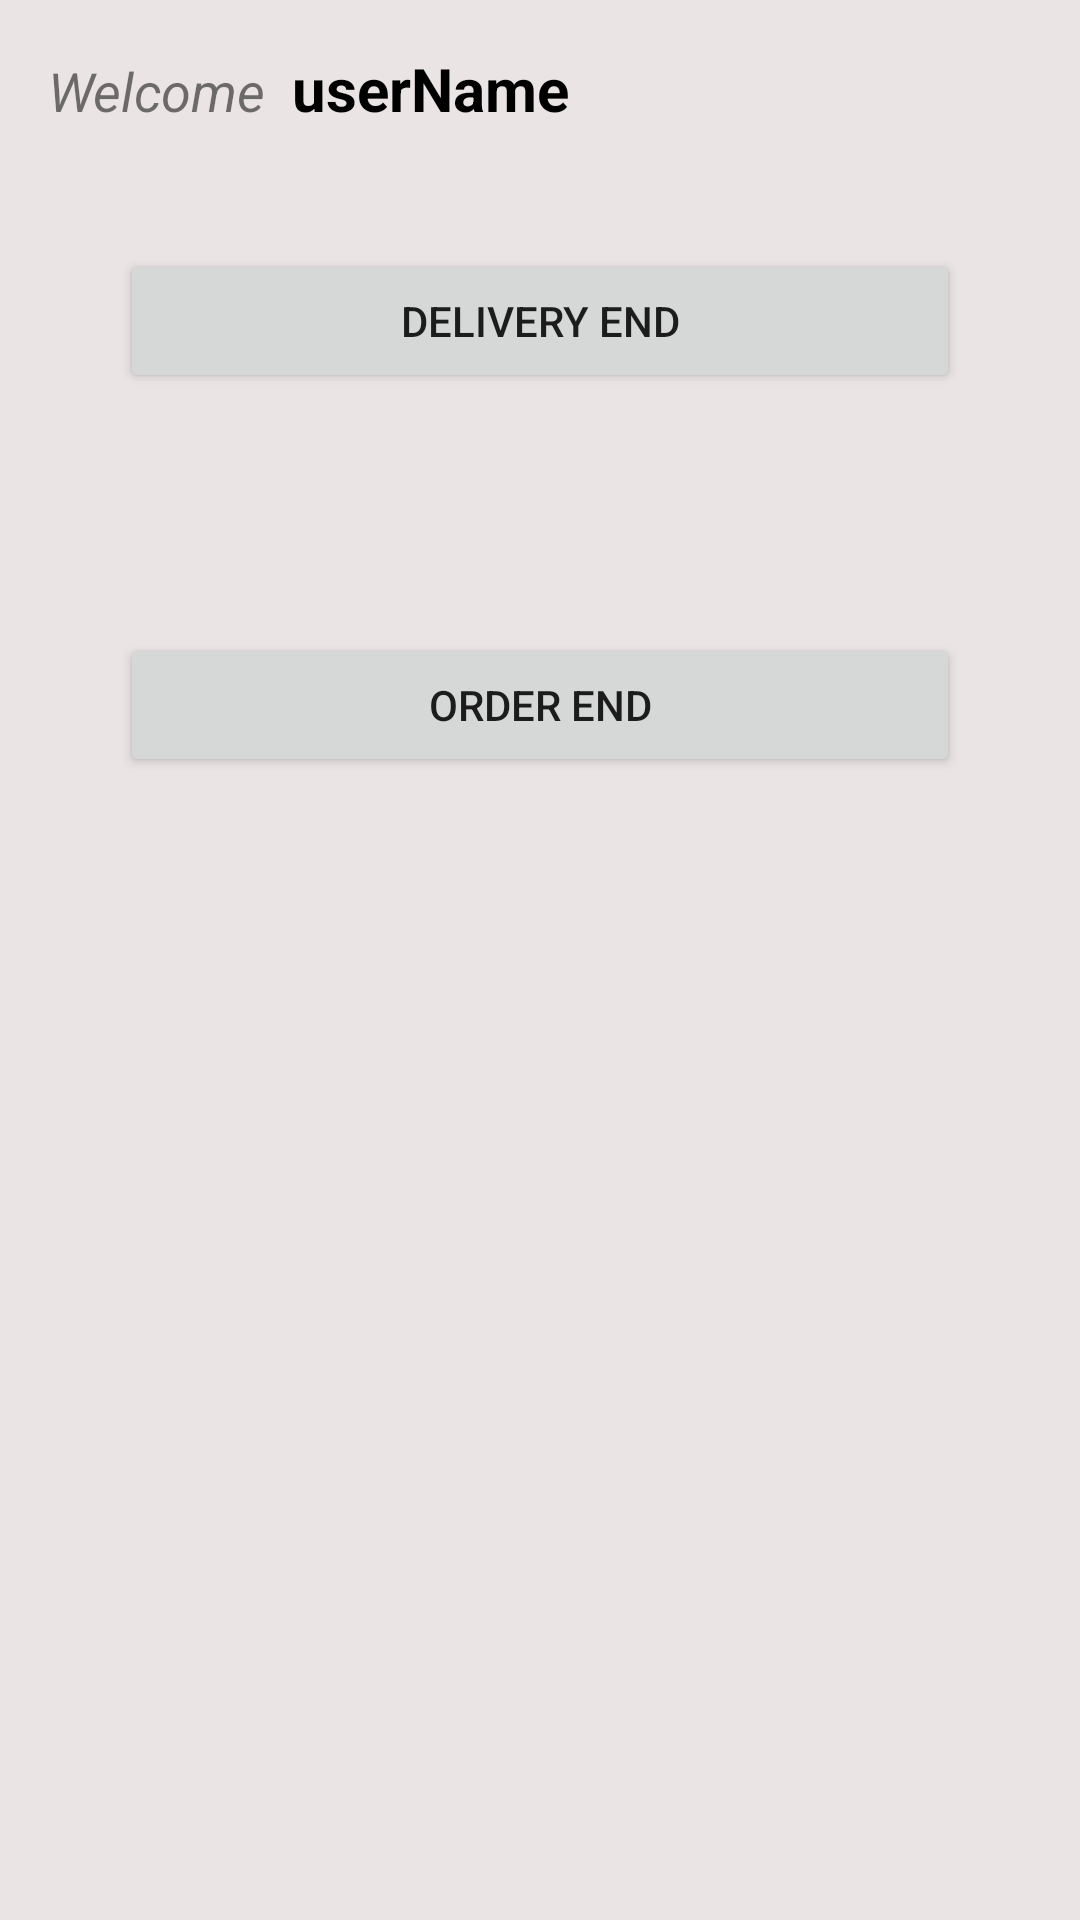

Layout XML and referenced resources for this Android screen:
<!-- AndroidManifest.xml: application theme AppTheme -->
<!-- res/layout/intermediate_activity.xml -->
<?xml version="1.0" encoding="utf-8"?>
<LinearLayout xmlns:android="http://schemas.android.com/apk/res/android"
    android:orientation="vertical" android:layout_width="match_parent"
    android:layout_height="match_parent">

    <LinearLayout
        android:layout_width="match_parent"
        android:layout_height="fill_parent"
        android:orientation="vertical"
        android:background="#EBE4E4"
        android:layout_gravity="center_vertical">
        <LinearLayout
            android:layout_width="match_parent"
            android:layout_height="wrap_content"
            android:orientation="horizontal"
            android:layout_marginTop="16dp">



        <TextView
            android:layout_width="wrap_content"
            android:layout_height="wrap_content"
            android:text="Welcome  "
            android:textSize="18sp"
            android:layout_marginLeft="16dp"
            android:textStyle="italic">

        </TextView>
            <TextView
                android:id="@+id/userInProfileName"
                android:layout_width="wrap_content"
                android:layout_height="wrap_content"
                android:text="userName"
                android:textSize="20sp"
                android:textStyle="bold"
                android:textColor="#000000">

            </TextView>

        </LinearLayout>
        <Button
            android:id="@+id/buttonDeliverer"
            android:layout_width="match_parent"
            android:layout_height="wrap_content"
            android:layout_marginTop="50dp"
            android:text="Delivery End"
            android:layout_margin="40dp"/>

        <Button
            android:id="@+id/buttonOrderer"
            android:layout_width="match_parent"
            android:layout_height="wrap_content"
            android:layout_marginTop="50dp"
            android:layout_margin="40dp"
            android:text="Order end" />
    </LinearLayout>

</LinearLayout>
<!-- resources referenced by this layout -->
<resources>
  <style name="AppTheme" parent="Theme.AppCompat.Light.DarkActionBar">
          
          <item name="colorPrimary">#D38D8D</item>
          <item name="colorPrimaryDark">#813F3F</item>
          <item name="colorAccent">@color/colorAccent</item>
      </style>
  <!-- not gathered from this repository: default colours our renderer supplied (Android Studio template values) -->
  <color name="colorAccent">#FF03DAC5</color>
</resources>
